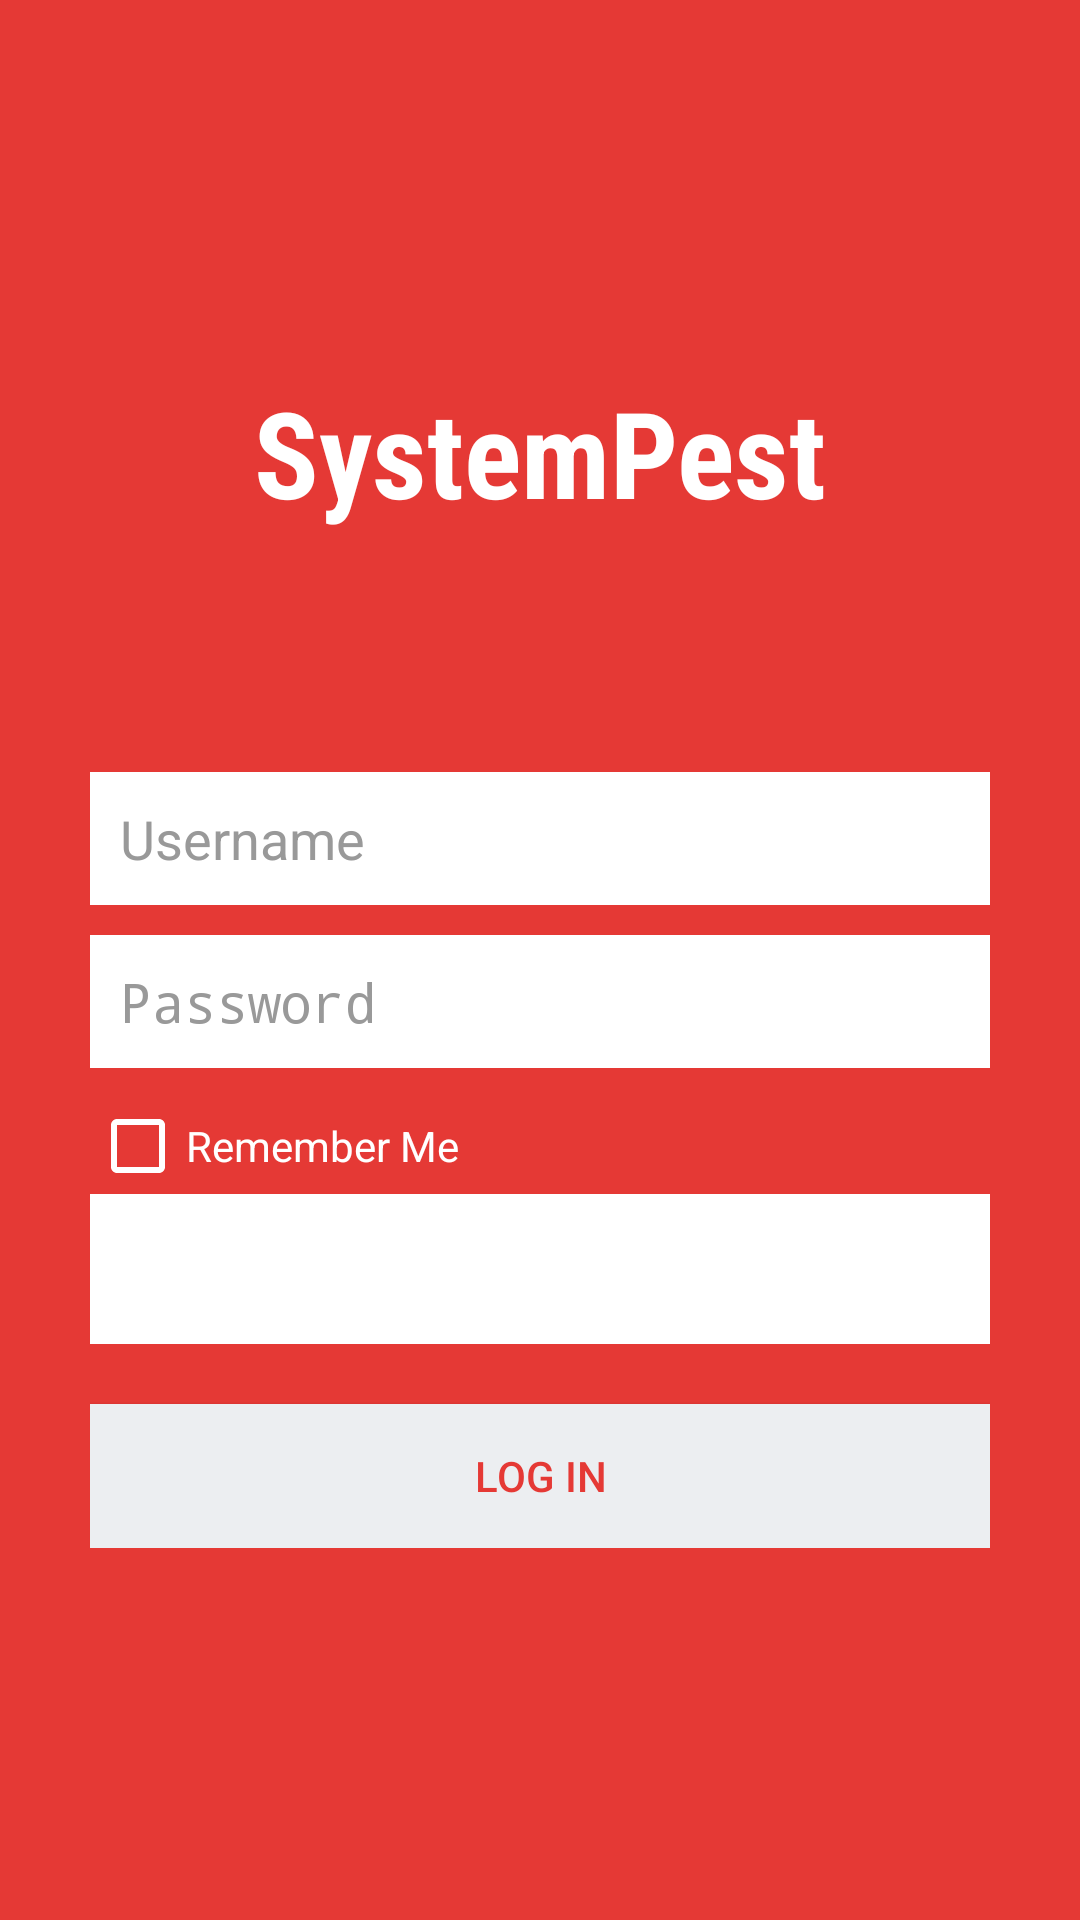

The Android layout XML behind this screen, and the referenced resources:
<!-- AndroidManifest.xml: activity theme AppTheme.NoActionBar -->
<!-- res/layout/activity_login.xml -->
<?xml version="1.0" encoding="utf-8"?>
<RelativeLayout xmlns:android="http://schemas.android.com/apk/res/android"
    android:layout_width="fill_parent"
    android:layout_height="fill_parent"
    android:background="@color/bg_login">

    <ProgressBar
        android:id="@+id/progress_loader"
        style="?android:attr/progressBarStyle"
        android:layout_width="wrap_content"
        android:layout_height="wrap_content"
        android:layout_centerInParent="true"
        android:visibility="invisible" />

    <LinearLayout
        android:layout_width="match_parent"
        android:layout_height="match_parent"
        android:gravity="center"
        android:orientation="vertical"
        android:padding="10dp" >

        <TextView
            android:layout_width="match_parent"
            android:layout_height="wrap_content"
            android:text="SystemPest"
            android:gravity="center"
            android:textColor="@color/white"
            android:textSize="40sp"
            android:textStyle="bold"
            android:fontFamily="sans-serif-condensed"
            android:layout_marginBottom="80dp"/>

        <LinearLayout
            android:layout_width="fill_parent"
            android:layout_height="wrap_content"
            android:layout_gravity="center"
            android:orientation="vertical"
            android:paddingLeft="20dp"
            android:paddingRight="20dp" >

            <EditText
                android:id="@+id/etUserName"
                android:layout_width="fill_parent"
                android:layout_height="wrap_content"
                android:layout_marginBottom="10dp"
                android:background="@color/white"
                android:hint="Username"
                android:inputType="textEmailAddress"
                android:padding="10dp"
                android:singleLine="true"
                android:textColor="@color/input_login"
                android:textColorHint="@color/input_login_hint" />

            <EditText
                android:id="@+id/etUserPassword"
                android:layout_width="fill_parent"
                android:layout_height="wrap_content"
                android:layout_marginBottom="10dp"
                android:background="@color/white"
                android:hint="Password"
                android:inputType="textPassword"
                android:padding="10dp"
                android:singleLine="true"
                android:textColor="@color/input_login"
                android:textColorHint="@color/input_login_hint" />

            <CheckBox
                android:id="@+id/checkboxRemember"
                android:layout_width="match_parent"
                android:layout_height="wrap_content"
                android:visibility="gone"
                android:textColor="@color/white"
                android:text="Remember Me"
                android:buttonTint="@color/white"/>

            
            <CheckBox
                android:id="@+id/checkboxSaveLogin"
                android:layout_width="match_parent"
                android:layout_height="wrap_content"
                android:text="Remember Me"
                android:textColor="@color/white"
                android:buttonTint="@color/white"/>


            <Spinner
                android:id="@+id/spinCompanyName"
                android:layout_width="fill_parent"
                android:layout_height="50dp"
                android:background="@color/white">

            </Spinner>

            
            <Button
                android:id="@+id/buttonLogin"
                android:layout_width="fill_parent"
                android:layout_height="wrap_content"
                android:layout_marginTop="20dip"
                android:background="@color/btn_login_bg"
                android:text="Log In"
                android:textColor="@color/bg_login" />


        </LinearLayout>
    </LinearLayout>

    <TextView
        android:id="@+id/textVersion"
        android:layout_width="match_parent"
        android:layout_height="wrap_content"
        android:layout_alignParentBottom="true"
        android:gravity="center"
        android:textColor="@color/white"/>

</RelativeLayout>
<!-- resources referenced by this layout -->
<resources>
  <color name="bg_login">#e53935</color>
  <color name="btn_login_bg">#eceef1</color>
  <color name="input_login">#222222</color>
  <color name="input_login_hint">#999999</color>
  <color name="white">#ffffff</color>
  <style name="AppTheme.NoActionBar">
          <item name="windowActionBar">false</item>
          <item name="windowNoTitle">true</item>
      </style>
</resources>
